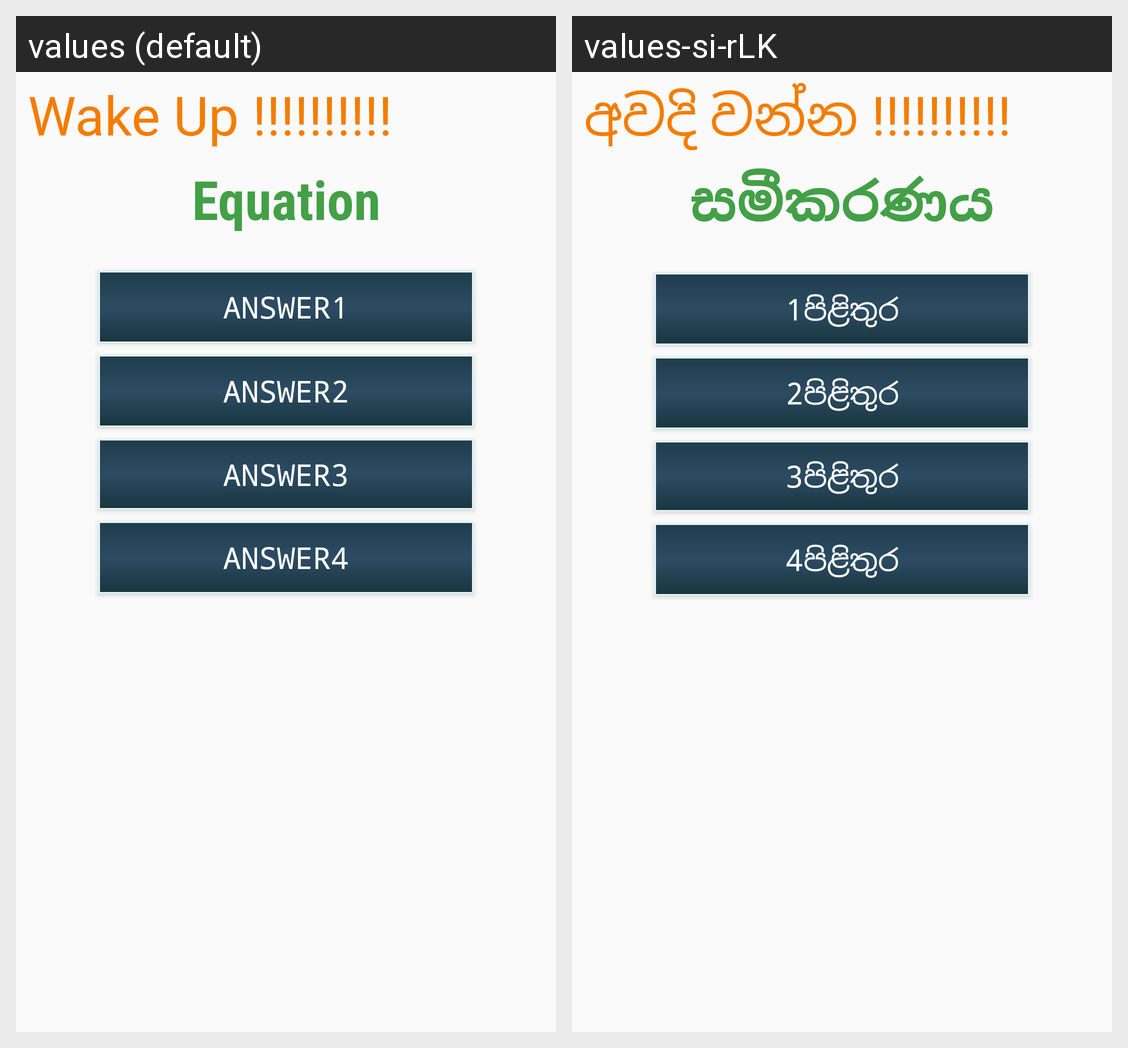

Strings drawn on this Android screen and how each of the app's shown locales translates them:
Android screen res/layout/activity_alarm_viewer.xml rendered under 2 locales, left to right: values (default), values-si-rLK. Device: Nexus 5 (rendered at 1080×1920; each locale shown at half size, 540×960, under a caption strip naming it); theme AppTheme.
Strings drawn on this screen, with the default value and each locale's value (text and hints the layout hard-codes, and strings that could not be matched under every locale, appear in the picture but are not listed):

btn_answer1
  values: Answer1
  values-si-rLK: 1පිළිතුර

solve_title
  values: Wake Up !!!!!!!!!!
  values-si-rLK: අවදි වන්න !!!!!!!!!!

equation_title
  values: Equation
  values-si-rLK: සමීකරණය

btn_answer2
  values: Answer2
  values-si-rLK: 2පිළිතුර

btn_answer3
  values: answer3
  values-si-rLK: 3පිළිතුර

btn_answer4
  values: answer4
  values-si-rLK: 4පිළිතුර
